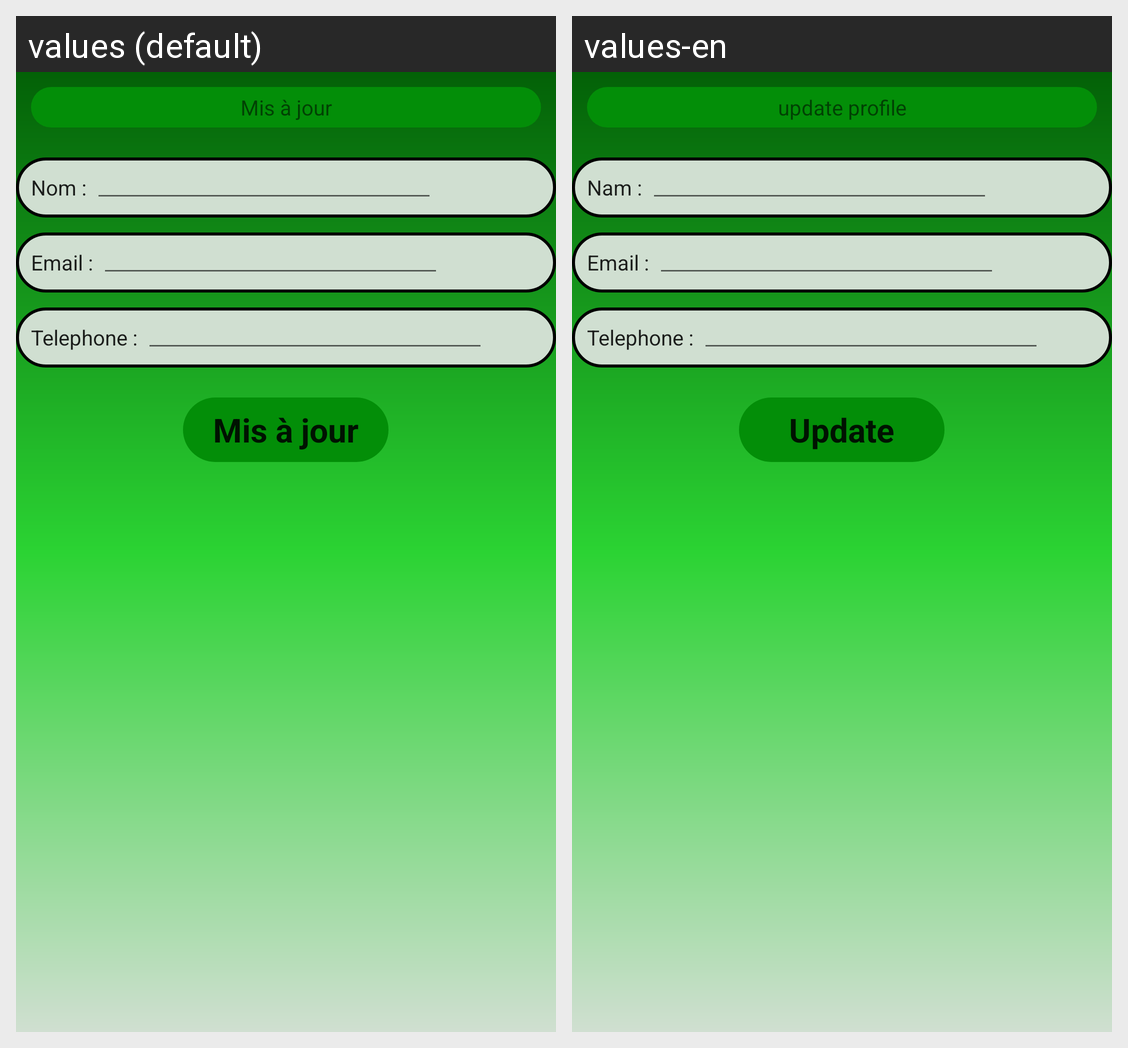

The Android screen above is rendered under two locales of the same app. Produce the string resources it draws, with the default and per-locale values.
Android screen res/layout/activity_update_client_profile.xml rendered under 2 locales, left to right: values (default), values-en. Device: Nexus 5 (rendered at 1080×1920; each locale shown at half size, 540×960, under a caption strip naming it); theme Theme.BiGBeDPharmacie.
Strings drawn on this screen, with the default value and each locale's value (text and hints the layout hard-codes, and strings that could not be matched under every locale, appear in the picture but are not listed):

update_profile
  values: Mis à jour
  values-en: update profile

nomdisplay
  values: Nom :
  values-en: Nam :

emaildesplay
  values: Email :
  values-en: Email :

telephonedesplay
  values: Telephone :
  values-en: Telephone :

update
  values: Mis à jour
  values-en: Update
